The GitHub repository hzyen/digit_and_symbol_recognition contains a labelled image folder "archive_png" with 10 categories: decimal point, div, equal sign, minus sign, original number, original sign, other number, other sign, plus sign, times. Examples follow, each with its label.

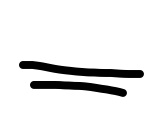
Label: equal sign

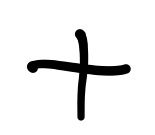
Label: plus sign

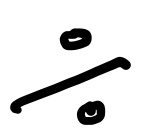
Label: div

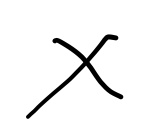
Label: times

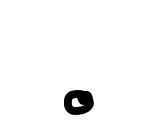
Label: decimal point

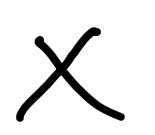
Label: times
